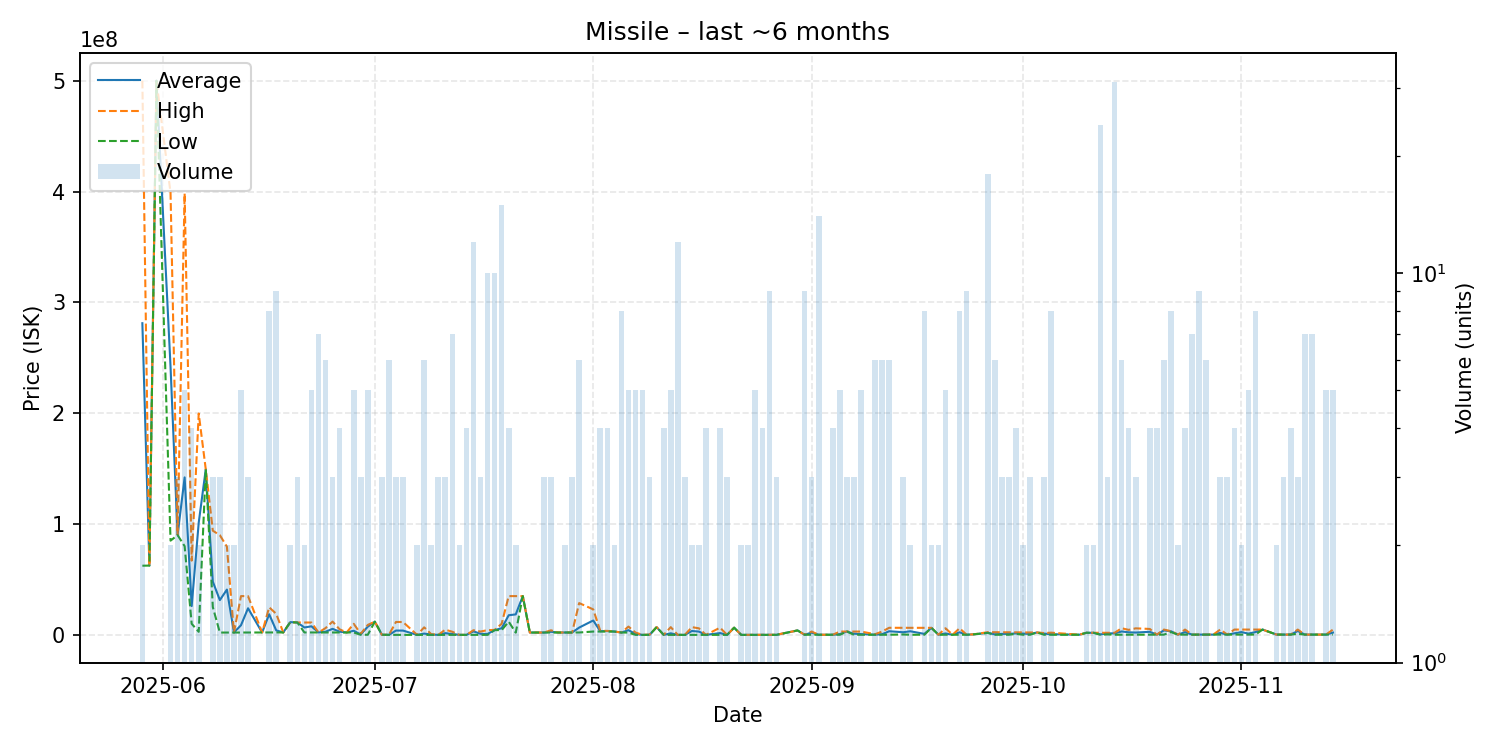

The table this chart was drawn from, first rows:
date, average, highest, lowest, order_count, volume
2025-05-29, 281205000, 500000000, 62410000, 2, 2
2025-05-30, 62510000, 62510000, 62510000, 1, 1
2025-05-31, 500000000, 500000000, 500000000, 1, 1
2025-06-02, 241905000, 398800000, 85010000, 2, 2
2025-06-03, 90183333, 90275000, 90000000, 3, 3
2025-06-04, 142078000, 398300000, 80025000, 5, 5
2025-06-05, 26003250, 67000000, 10000000, 4, 4
2025-06-06, 101225000, 199700000, 2750000, 2, 2
2025-06-07, 149400000, 149400000, 149400000, 1, 1
2025-06-08, 48056667, 94000000, 25085000, 3, 3
2025-06-09, 31375333, 89960000, 2083000, 3, 3
2025-06-10, 40858000, 79610000, 2106000, 2, 2
2025-06-11, 2120500, 2121000, 2120000, 2, 2
2025-06-12, 8701200, 34980000, 2128000, 4, 5
2025-06-13, 24006667, 34935000, 2150000, 3, 3
2025-06-15, 2161000, 2161000, 2161000, 1, 1
2025-06-16, 18605500, 24900000, 2167000, 8, 8
2025-06-17, 4051889, 19000000, 2185000, 6, 9
2025-06-18, 2176000, 2176000, 2176000, 1, 1
2025-06-19, 11495000, 11500000, 11490000, 2, 2
2025-06-20, 11166667, 11170000, 11160000, 3, 3
2025-06-21, 6664000, 11150000, 2178000, 2, 2
2025-06-22, 7725200, 11140000, 2178000, 5, 5
2025-06-23, 2176714, 2178000, 2176000, 6, 7
2025-06-24, 2830333, 6100000, 2176000, 5, 6
2025-06-25, 5445667, 11980000, 2178500, 3, 3
2025-06-26, 2882750, 5000000, 2177000, 3, 4
2025-06-27, 2176000, 2176000, 2176000, 1, 1
2025-06-28, 3712400, 9980000, 2135500, 5, 5
2025-06-29, 400067, 1000000, 100100, 2, 3
2025-06-30, 7419000, 8999000, 100000, 5, 5
2025-07-01, 11950000, 11950000, 11950000, 1, 1
2025-07-02, 100133, 100200, 100100, 3, 3
2025-07-03, 50261, 100100, 132.1, 5, 6
2025-07-04, 3887333, 11660000, 1000, 3, 3
2025-07-05, 3860673, 11580000, 1010, 3, 3
2025-07-07, 1033, 1033, 1033, 2, 2
2025-07-08, 1133881, 6798000, 1062, 3, 6
2025-07-09, 340489, 679900, 1078, 2, 2
2025-07-10, 1084, 1084, 1084, 2, 3
2025-07-11, 1566728, 4698000, 1092, 3, 3
2025-07-12, 800789, 2800000, 1104, 5, 7
2025-07-13, 1506, 1506, 1506, 1, 2
2025-07-14, 1540, 1542, 1539, 4, 4
2025-07-15, 3149470, 4199000, 1547, 6, 12
2025-07-16, 1001041, 3000000, 1562, 3, 3
2025-07-17, 858411, 4285500, 1642, 9, 10
2025-07-18, 4298000, 4487000, 4274000, 6, 10
2025-07-19, 6000624, 9999500, 4273000, 10, 15
2025-07-20, 17700000, 34980000, 11940000, 4, 4
2025-07-21, 18490000, 34980000, 2000000, 2, 2
2025-07-22, 34960000, 34960000, 34960000, 1, 1
2025-07-23, 2104000, 2104000, 2104000, 1, 1
2025-07-24, 2108000, 2108000, 2108000, 1, 1
2025-07-25, 2113333, 2114000, 2113000, 2, 3
2025-07-26, 2798000, 4131000, 2131500, 3, 3
2025-07-27, 2132000, 2132000, 2132000, 1, 1
2025-07-28, 2141000, 2141000, 2141000, 2, 2
2025-07-29, 2146000, 2146000, 2146000, 3, 3
2025-07-30, 6573000, 28700000, 2147000, 5, 6
... 93 more rows
